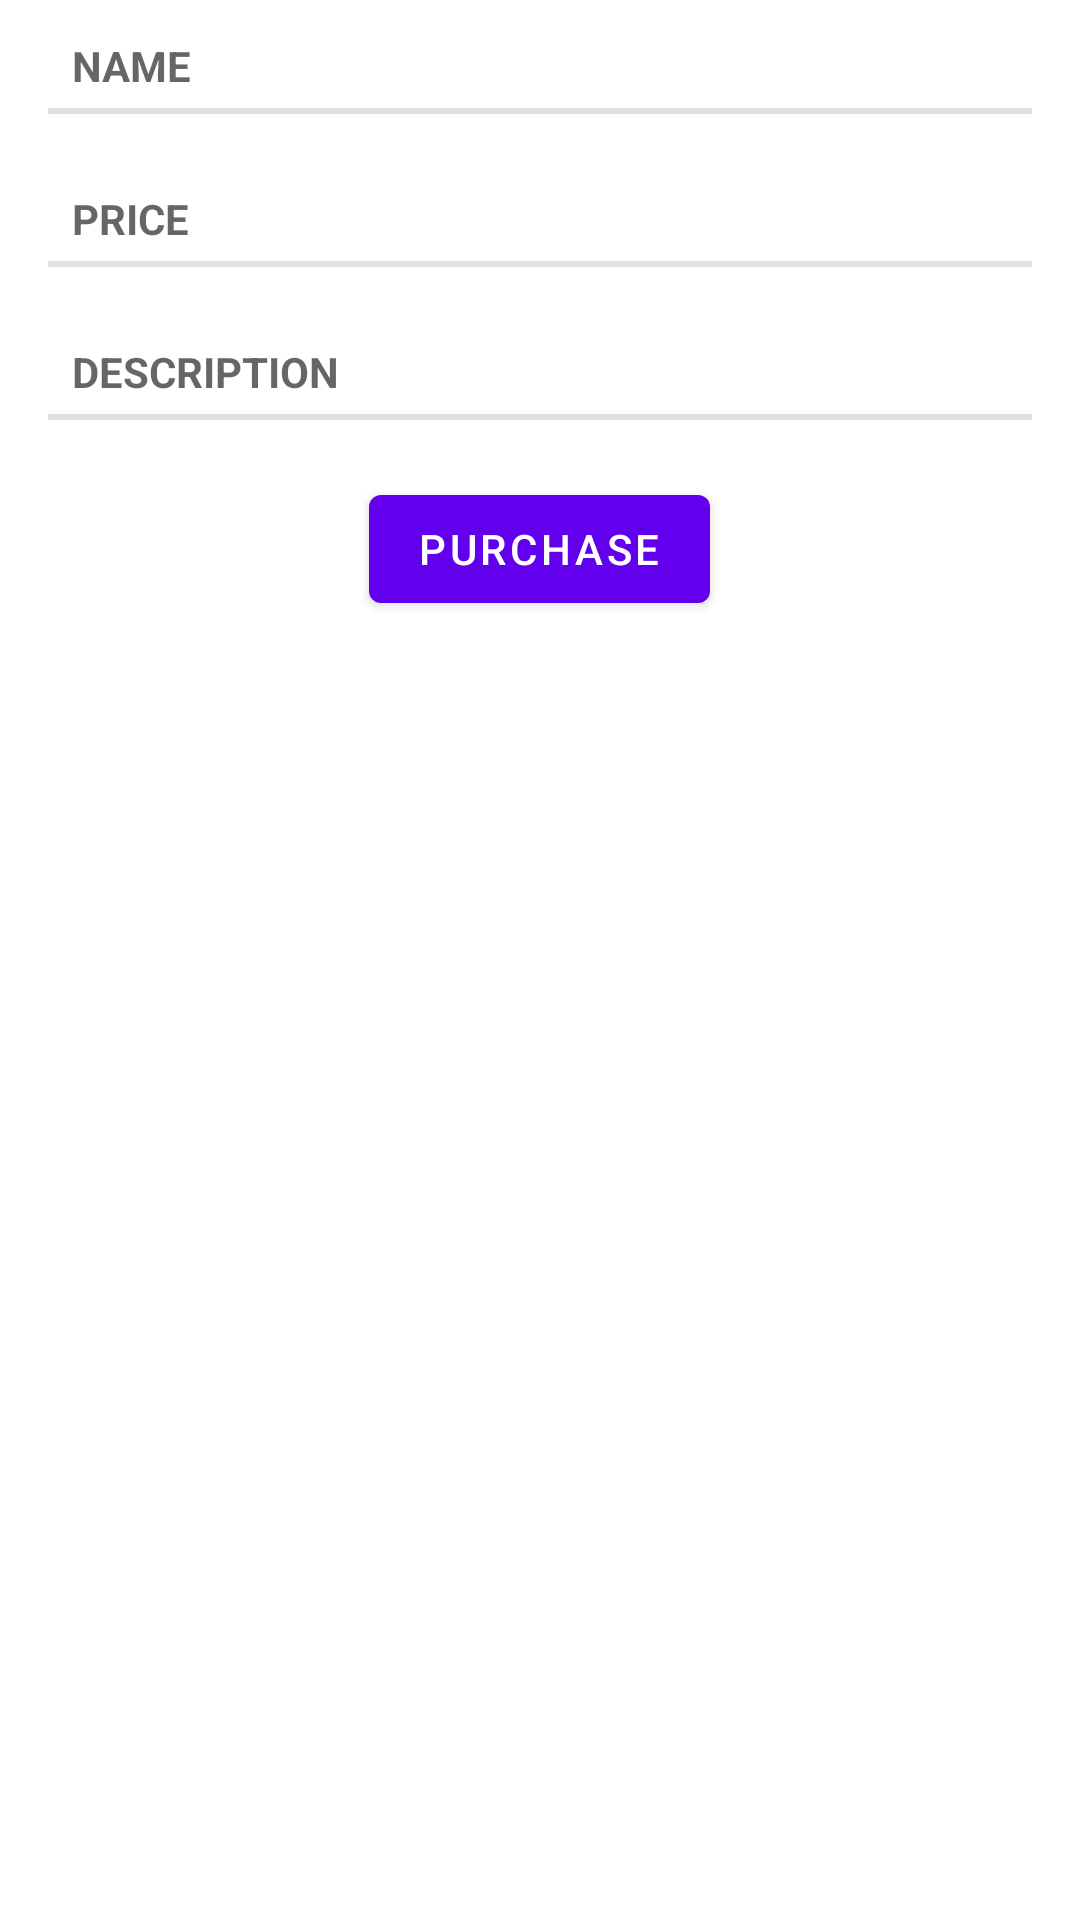

Layout XML and referenced resources for this Android screen:
<!-- AndroidManifest.xml: application theme AppTheme -->
<!-- res/layout/activity_product_details.xml -->
<?xml version="1.0" encoding="utf-8"?>
<ScrollView xmlns:android="http://schemas.android.com/apk/res/android"
    xmlns:app="http://schemas.android.com/apk/res-auto"
    xmlns:tools="http://schemas.android.com/tools"
    android:layout_width="match_parent"
    android:layout_height="match_parent">
    <LinearLayout
        android:id="@+id/product_details_layout"
        android:layout_width="match_parent"
        android:layout_height="match_parent"
        android:orientation="vertical"
        tools:context=".ProductDetailsActivity"
        style="@style/EditTextCustomStyle">
        <ImageView
            android:id="@+id/product_details_image"
            android:layout_width="wrap_content"
            android:layout_height="wrap_content"
            android:layout_gravity="center"
            android:maxWidth="@dimen/image_preview_max_dimens"
            android:maxHeight="@dimen/image_preview_max_dimens"
            android:adjustViewBounds="true"
            android:contentDescription="@string/product_image" />
        <TextView
            style="?android:listSeparatorTextViewStyle"
            android:layout_width="match_parent"
            android:layout_height="wrap_content"
            android:textSize="@dimen/product_details_header"
            android:text="@string/product_name" />
        <TextView
            android:id="@+id/product_details_name"
            android:layout_width="match_parent"
            android:layout_height="wrap_content"
            android:textSize="@dimen/product_details_text" />
        <TextView
            style="?android:listSeparatorTextViewStyle"
            android:layout_width="match_parent"
            android:layout_height="wrap_content"
            android:textSize="@dimen/product_details_header"
            android:text="@string/product_price" />
        <TextView
            android:id="@+id/product_details_price"
            android:layout_width="match_parent"
            android:layout_height="wrap_content"
            android:textSize="@dimen/product_details_text" />
        <TextView
            style="?android:listSeparatorTextViewStyle"
            android:layout_width="match_parent"
            android:layout_height="wrap_content"
            android:textSize="@dimen/product_details_header"
            android:text="@string/product_description" />
        <TextView
            android:id="@+id/product_details_description"
            android:layout_width="match_parent"
            android:layout_height="wrap_content"
            android:textSize="@dimen/product_details_text" />
        <Button
            android:layout_width="wrap_content"
            android:layout_height="wrap_content"
            android:layout_gravity="center"
            android:text="@string/product_purchase"
            android:id="@+id/product_purchase_button" />
    </LinearLayout>
</ScrollView>
<!-- resources referenced by this layout -->
<resources>
  <dimen name="image_preview_max_dimens">300dp</dimen>
  <string name="product_description">Description</string>
  <string name="product_image">Product image</string>
  <string name="product_name">Name</string>
  <string name="product_price">Price</string>
  <string name="product_purchase">Purchase</string>
  <style name="EditTextCustomStyle">
          <item name="android:layout_marginLeft">@dimen/big_margin</item>
          <item name="android:layout_marginRight">@dimen/big_margin</item>
          <item name="android:layout_marginTop">@dimen/small_margin</item>
          <item name="android:layout_marginBottom">@dimen/small_margin</item>
      </style>
  <style name="AppTheme" parent="Theme.MaterialComponents.DayNight.DarkActionBar">
          
          <item name="colorPrimary">@color/colorPrimary</item>
          <item name="colorPrimaryVariant">@color/colorPrimaryVariant</item>
          <item name="colorSecondary">@color/colorSecondary</item>
          <item name="colorSecondaryVariant">@color/colorSecondaryVariant</item>
          <item name="colorError">@color/colorError</item>
      </style>
  <dimen name="big_margin">16dp</dimen>
  <dimen name="small_margin">6dp</dimen>
  <color name="colorPrimary">#6200EE</color>
  <color name="colorPrimaryVariant">#3700B3</color>
  <color name="colorSecondary">#03DAC6</color>
  <color name="colorSecondaryVariant">#018786</color>
  <color name="colorError">#B00020</color>
</resources>
